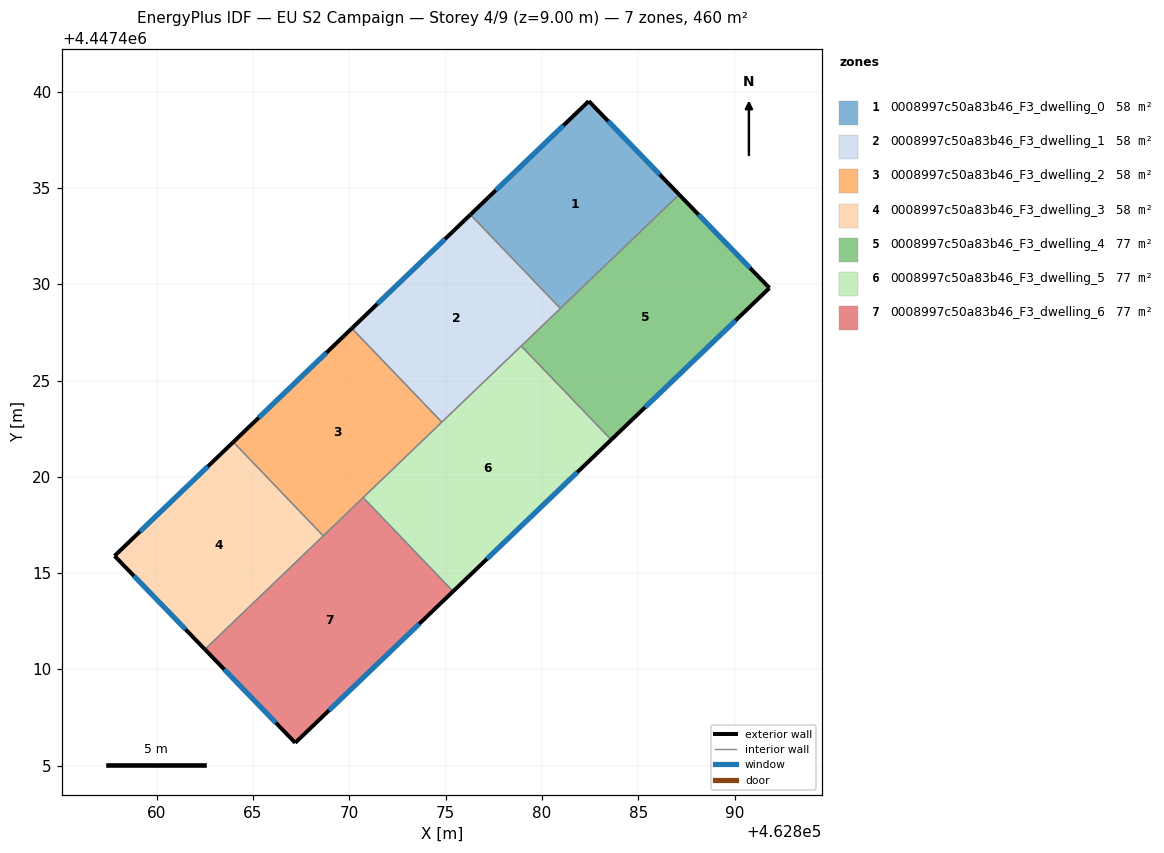
=== STOREY PLAN SPEC (per zone: floor XY polygon, exterior-wall plan segments, windows/doors) ===
zone 1: 0008997c50a83b46_F3_dwelling_0  (57.5 m²)
  floor: (462882.43, 4447439.50) (462887.12, 4447434.65) (462880.96, 4447428.74) (462876.29, 4447433.61)
  exterior wall: (462887.12, 4447434.65) – (462882.43, 4447439.50)  [6.7 m]
    window: (462886.12, 4447435.69) – (462883.44, 4447438.47)  [6.6 m²]
  exterior wall: (462882.43, 4447439.50) – (462876.29, 4447433.61)  [8.5 m]
    window: (462881.12, 4447438.24) – (462877.60, 4447434.87)  [8.3 m²]
  interior walls: 2
zone 2: 0008997c50a83b46_F3_dwelling_1  (57.5 m²)
  floor: (462876.29, 4447433.61) (462880.96, 4447428.74) (462874.80, 4447422.84) (462870.13, 4447427.71)
  exterior wall: (462876.29, 4447433.61) – (462870.13, 4447427.71)  [8.5 m]
    window: (462874.97, 4447432.35) – (462871.45, 4447428.97)  [8.4 m²]
  interior walls: 4
zone 3: 0008997c50a83b46_F3_dwelling_2  (57.5 m²)
  floor: (462870.13, 4447427.71) (462874.80, 4447422.84) (462868.65, 4447416.94) (462863.98, 4447421.81)
  exterior wall: (462870.13, 4447427.71) – (462863.98, 4447421.81)  [8.5 m]
    window: (462868.81, 4447426.44) – (462865.30, 4447423.07)  [8.4 m²]
  interior walls: 4
zone 4: 0008997c50a83b46_F3_dwelling_3  (57.5 m²)
  floor: (462863.98, 4447421.81) (462868.65, 4447416.94) (462862.50, 4447411.04) (462857.81, 4447415.89)
  exterior wall: (462857.81, 4447415.89) – (462862.50, 4447411.04)  [6.7 m]
    window: (462858.82, 4447414.86) – (462861.50, 4447412.08)  [6.6 m²]
  exterior wall: (462863.98, 4447421.81) – (462857.81, 4447415.89)  [8.5 m]
    window: (462862.66, 4447420.54) – (462859.13, 4447417.16)  [8.4 m²]
  interior walls: 2
zone 5: 0008997c50a83b46_F3_dwelling_4  (76.7 m²)
  floor: (462887.12, 4447434.65) (462891.81, 4447429.80) (462883.60, 4447421.92) (462878.93, 4447426.79)
  exterior wall: (462891.81, 4447429.80) – (462887.12, 4447434.65)  [6.7 m]
    window: (462890.81, 4447430.84) – (462888.13, 4447433.61)  [6.6 m²]
  exterior wall: (462883.60, 4447421.92) – (462891.81, 4447429.80)  [11.4 m]
    window: (462885.36, 4447423.61) – (462890.05, 4447428.12)  [11.2 m²]
  interior walls: 3
zone 6: 0008997c50a83b46_F3_dwelling_5  (76.7 m²)
  floor: (462878.93, 4447426.79) (462883.60, 4447421.92) (462875.39, 4447414.05) (462870.72, 4447418.92)
  exterior wall: (462875.39, 4447414.05) – (462883.60, 4447421.92)  [11.4 m]
    window: (462877.15, 4447415.74) – (462881.84, 4447420.24)  [11.1 m²]
  interior walls: 4
zone 7: 0008997c50a83b46_F3_dwelling_6  (76.7 m²)
  floor: (462870.72, 4447418.92) (462875.39, 4447414.05) (462867.19, 4447406.19) (462862.50, 4447411.04)
  exterior wall: (462867.19, 4447406.19) – (462875.39, 4447414.05)  [11.4 m]
    window: (462868.95, 4447407.88) – (462873.63, 4447412.37)  [11.1 m²]
  exterior wall: (462862.50, 4447411.04) – (462867.19, 4447406.19)  [6.7 m]
    window: (462863.51, 4447410.00) – (462866.19, 4447407.23)  [6.6 m²]
  interior walls: 3

=== DERIVED (storey summary) ===
Building: EU S2 Campaign
Storey: 4 of 9  (floor level z = 9.00 m)
Storey gross floor area: 460.3 m²
Zones on this storey: 7
  - 0008997c50a83b46_F3_dwelling_0: floor 57.5 m²; exterior wall 15.3 m (45.8 m²); 2 window(s) 15.0 m²; WWR 32.7%
  - 0008997c50a83b46_F3_dwelling_1: floor 57.5 m²; exterior wall 8.5 m (25.6 m²); 1 window(s) 8.4 m²; WWR 32.7%
  - 0008997c50a83b46_F3_dwelling_2: floor 57.5 m²; exterior wall 8.5 m (25.6 m²); 1 window(s) 8.4 m²; WWR 32.7%
  - 0008997c50a83b46_F3_dwelling_3: floor 57.5 m²; exterior wall 15.3 m (45.9 m²); 2 window(s) 15.0 m²; WWR 32.7%
  - 0008997c50a83b46_F3_dwelling_4: floor 76.7 m²; exterior wall 18.1 m (54.4 m²); 2 window(s) 17.8 m²; WWR 32.7%
  - 0008997c50a83b46_F3_dwelling_5: floor 76.7 m²; exterior wall 11.4 m (34.1 m²); 1 window(s) 11.1 m²; WWR 32.7%
  - 0008997c50a83b46_F3_dwelling_6: floor 76.7 m²; exterior wall 18.1 m (54.3 m²); 2 window(s) 17.7 m²; WWR 32.7%
Zone adjacency (shared interzone walls):
  - 0008997c50a83b46_F3_dwelling_0 ↔ 0008997c50a83b46_F3_dwelling_1
  - 0008997c50a83b46_F3_dwelling_0 ↔ 0008997c50a83b46_F3_dwelling_4
  - 0008997c50a83b46_F3_dwelling_1 ↔ 0008997c50a83b46_F3_dwelling_2
  - 0008997c50a83b46_F3_dwelling_1 ↔ 0008997c50a83b46_F3_dwelling_4
  - 0008997c50a83b46_F3_dwelling_1 ↔ 0008997c50a83b46_F3_dwelling_5
  - 0008997c50a83b46_F3_dwelling_2 ↔ 0008997c50a83b46_F3_dwelling_3
  - 0008997c50a83b46_F3_dwelling_2 ↔ 0008997c50a83b46_F3_dwelling_5
  - 0008997c50a83b46_F3_dwelling_2 ↔ 0008997c50a83b46_F3_dwelling_6
  - 0008997c50a83b46_F3_dwelling_3 ↔ 0008997c50a83b46_F3_dwelling_6
  - 0008997c50a83b46_F3_dwelling_4 ↔ 0008997c50a83b46_F3_dwelling_5
  - 0008997c50a83b46_F3_dwelling_5 ↔ 0008997c50a83b46_F3_dwelling_6